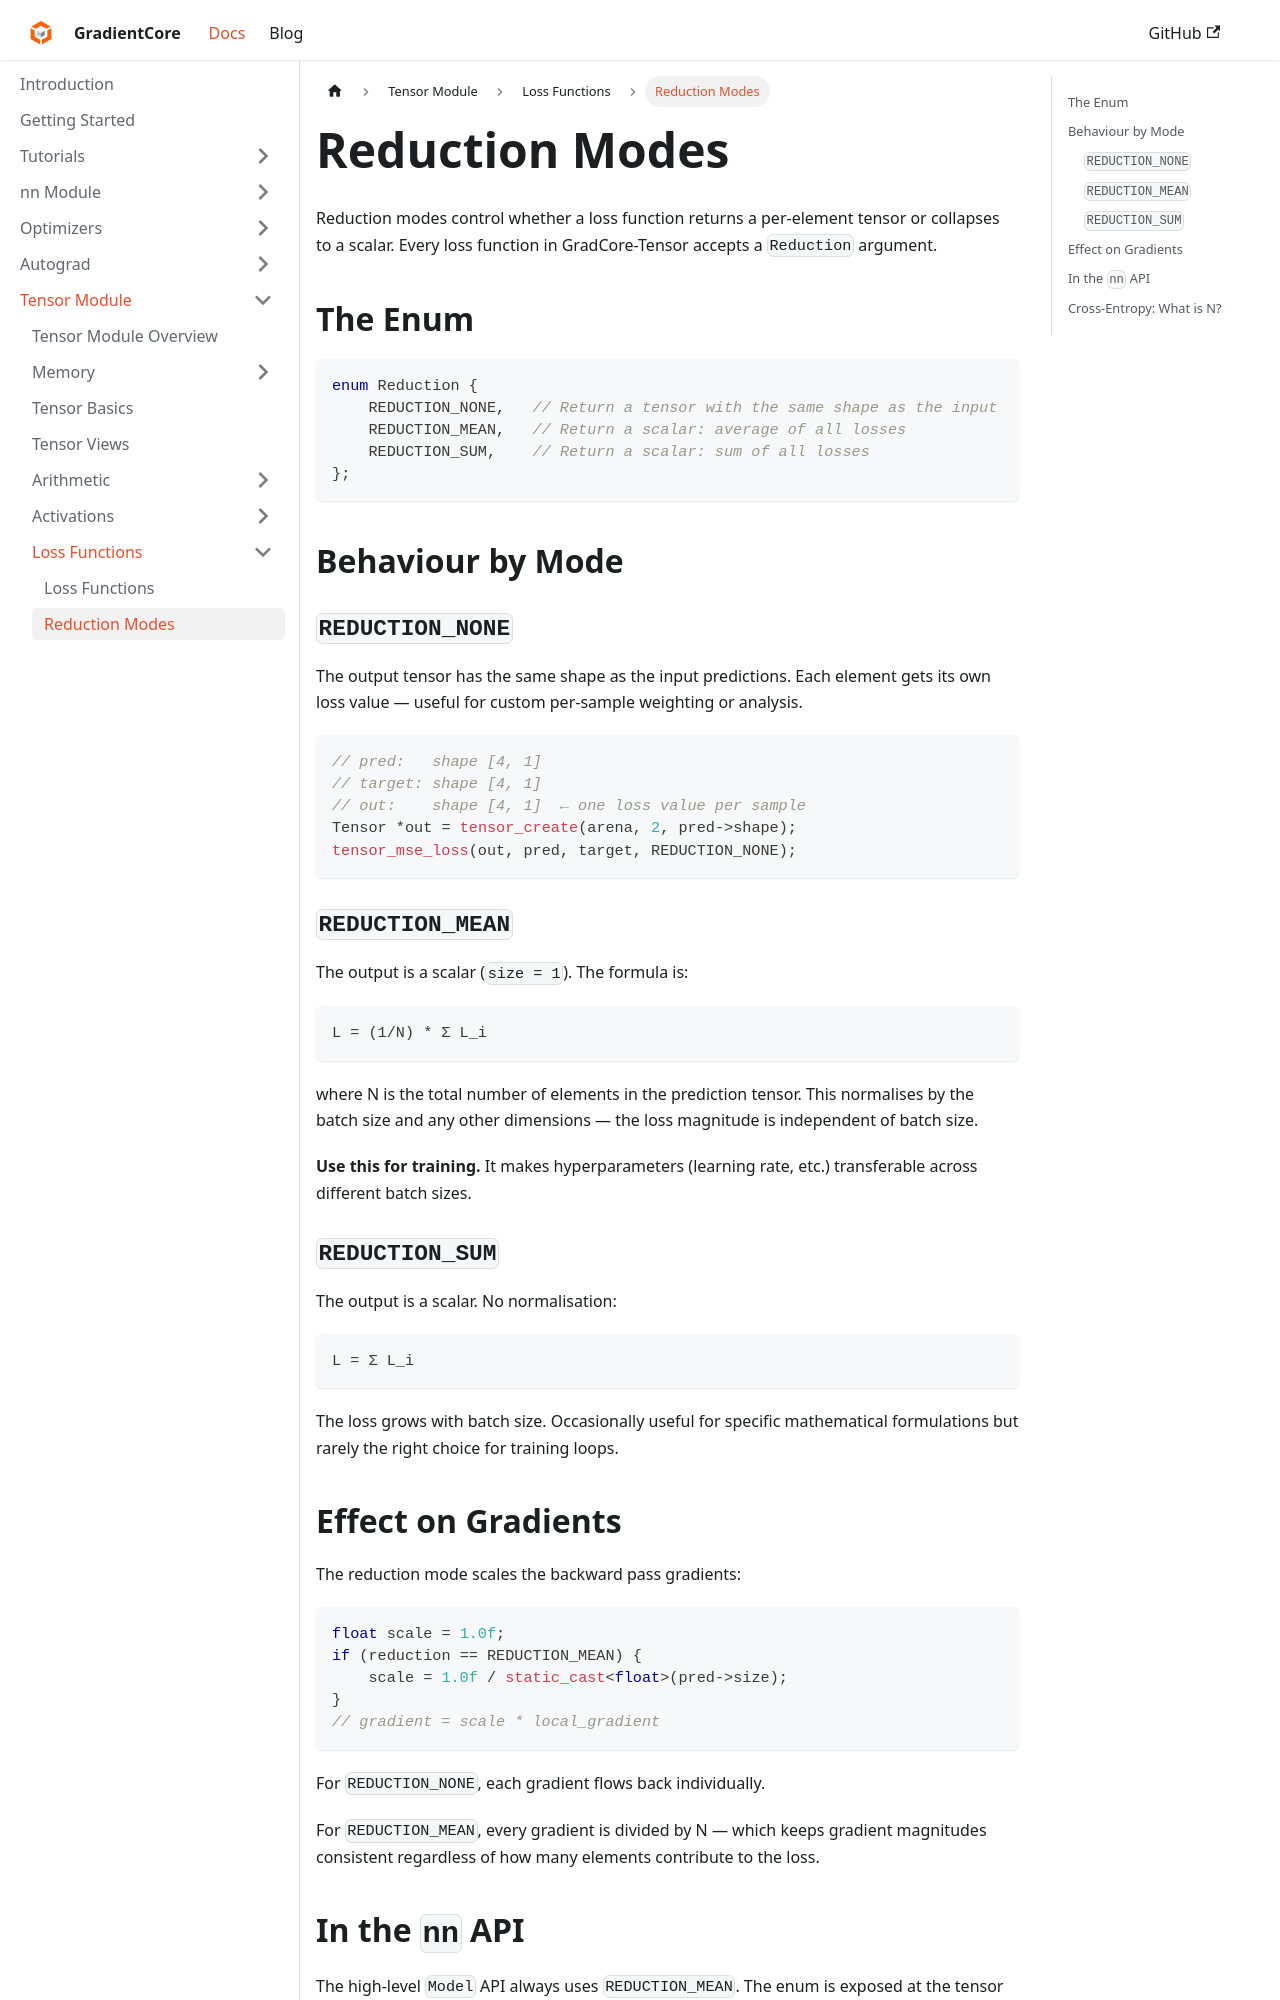

repository: spandan11106/GradCore-Tensor · page: docs/tensor_module/loss_functions/reduction-modes.html · generator: docusaurus

---
sidebar_position: 2
title: "Reduction Modes"
---

# Reduction Modes

Reduction modes control whether a loss function returns a per-element tensor or collapses to a scalar. Every loss function in GradCore-Tensor accepts a `Reduction` argument.

## The Enum

```cpp
enum Reduction {
    REDUCTION_NONE,   // Return a tensor with the same shape as the input
    REDUCTION_MEAN,   // Return a scalar: average of all losses
    REDUCTION_SUM,    // Return a scalar: sum of all losses
};
```

## Behaviour by Mode

### `REDUCTION_NONE`

The output tensor has the same shape as the input predictions. Each element gets its own loss value — useful for custom per-sample weighting or analysis.

```cpp
// pred:   shape [4, 1]
// target: shape [4, 1]
// out:    shape [4, 1]  ← one loss value per sample
Tensor *out = tensor_create(arena, 2, pred->shape);
tensor_mse_loss(out, pred, target, REDUCTION_NONE);
```

### `REDUCTION_MEAN`

The output is a scalar (`size = 1`). The formula is:

```
L = (1/N) * Σ L_i
```

where N is the total number of elements in the prediction tensor. This normalises by the batch size and any other dimensions — the loss magnitude is independent of batch size.

**Use this for training.** It makes hyperparameters (learning rate, etc.) transferable across different batch sizes.

### `REDUCTION_SUM`

The output is a scalar. No normalisation:

```
L = Σ L_i
```

The loss grows with batch size. Occasionally useful for specific mathematical formulations but rarely the right choice for training loops.
